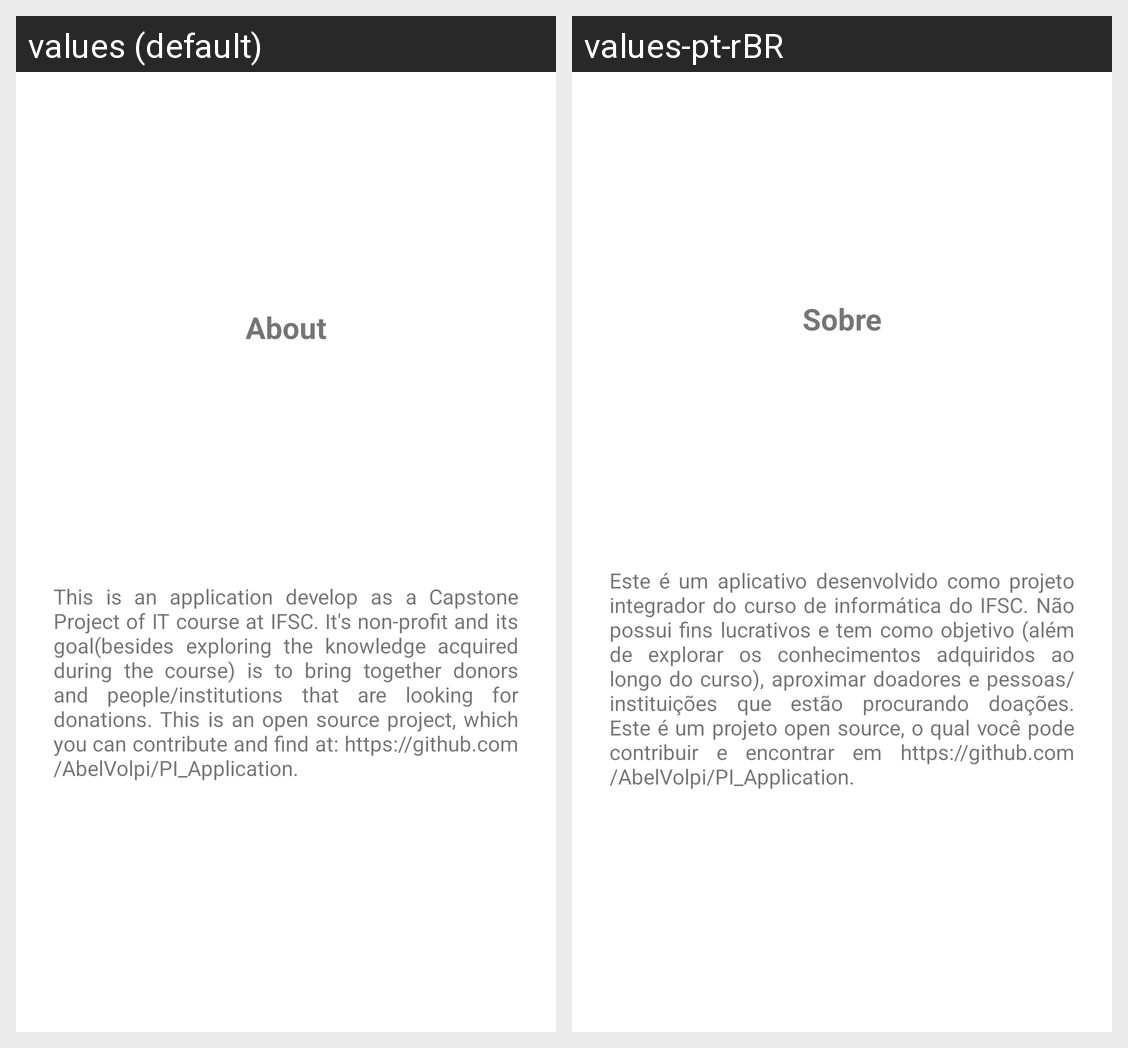

The Android screen above is rendered under two locales of the same app. Produce the string resources it draws, with the default and per-locale values.
Android screen res/layout/dialog_layout.xml rendered under 2 locales, left to right: values (default), values-pt-rBR. Device: Nexus 5 (rendered at 1080×1920; each locale shown at half size, 540×960, under a caption strip naming it); theme Theme.PI_Application.
Strings drawn on this screen, with the default value and each locale's value (text and hints the layout hard-codes, and strings that could not be matched under every locale, appear in the picture but are not listed):

about
  values: About
  values-pt-rBR: Sobre

app_description
  values: This is an application develop as a Capstone Project of IT course at IFSC. It's non-profit and its goal(besides exploring the knowledge acquired during the course) is to bring together donors and people/institutions that are looking for donations. This is an open source project, which you can contribute and find at: https://github.com/AbelVolpi/PI_Application.
  values-pt-rBR: Este é um aplicativo desenvolvido como projeto integrador do curso de informática do IFSC. Não possui fins lucrativos e tem como objetivo (além de explorar os conhecimentos adquiridos ao longo do curso), aproximar doadores e pessoas/instituições que estão procurando doações. Este é um projeto open source, o qual você pode contribuir e encontrar em https://github.com/AbelVolpi/PI_Application.
